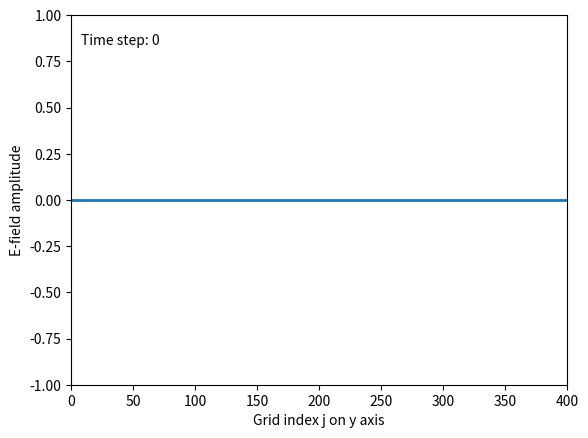

The script that saved this image:
%matplotlib inline
import numpy as np
import matplotlib.pyplot as plt
from matplotlib.animation import FuncAnimation

#Constants

eps0 = 8.8541878128e-12
mu0 = 1.256637062e-6
c = 1/np.sqrt(eps0*mu0)
imp0 = np.sqrt(mu0/eps0)

# values for other than vakuum, epsilon (eps) also can be an array of permativities in the y direction for every step, mu also can be so

mu = mu0
eps = eps0
v = 1/np.sqrt(eps*mu)
imp = np.sqrt(mu/eps)

j_max = 500  #size of y
n_max = 2000  #size of t
j_source = 250 #space step of j_source

E_x = np.zeros(j_max)
H_z = np.zeros(j_max)

#can be replaced with just E_x and H_z and is not important but or simplicity, it can be better do define it

E_x_prev = np.zeros(j_max)
H_z_prev = np.zeros(j_max)

lambda_min = 350e-9  #minimum wavelength
dx = lambda_min/20
dt = dx/c

#Defining source:

def Source_Func(t):
    tau = 30   # in time steps
    t_0 = tau*3     # delay for source to work
    lambda_0 = 550e-9  #defines the frequency of the source
    w0 = 2*np.pi*c/lambda_0 
    return np.exp(-(t-t_0)**2/tau**2)*np.sin(w0*t*dt)

#The loop, Simulating light in a vacuum

for n in range(n_max):
    #update magnetic field boundaries, if we want the wave to propagate off the screen, if we delete them, the wave will bounce (Mirror)
    H_z[j_max-1] = H_z_prev[j_max-2]
    #update magnetic field
    for j in range(j_max-1):
        H_z[j] = H_z_prev[j] + dt/(dx*mu0) * (E_x[j+1]-E_x[j])
    H_z_prev[:] = H_z[:]
        
    #can add magnetic field source here, if only E field source and no H field or the other way around, then the EM wave will propagate in both directions
    H_z[j_source-1] -= Source_Func(n)/imp0 # dividing by impedance is important for only one wave propagating
    H_z_prev[j_source-1] = H_z[j_source-1]
    
    #update electric field boundaries, if we want the wave to propagate off the screen, if we delete them, the wave will bounce (Mirror)
    E_x[0] = E_x_prev[1]
    #update electric field
    for j in range(1,j_max):
        E_x[j] = E_x_prev[j] + dt/(dx*eps) * (H_z[j]-H_z[j-1])
    E_x_prev[:] = E_x[:]
                
    #can add Electric field source here, if only E field source and no H field or the other way around, then the EM wave will propagate in both directions
    E_x[j_source] += Source_Func(n+1)
    E_x_prev[j_source] = E_x[j_source]
    
    #plot at every 10th time step
    if n%100 == 0:
        plt.plot(E_x)
        plt.ylim([-1,1])
        plt.show()
        plt.close()

%matplotlib inline 

import numpy as np
import matplotlib.pyplot as plt
from matplotlib.animation import FuncAnimation

# --- Physical constants
eps0 = 8.854e-12
mu0  = 4*np.pi*1e-7
c    = 1/np.sqrt(eps0*mu0)
imp0 = np.sqrt(mu0/eps0)

# --- Grid and time
j_max = 400
dx = 1e-3
dt = 0.99 * dx / c      # Courant limit
n_max = 1000  # Ensure this is positive

# --- Arrays
E_x = np.zeros(j_max)
H_z = np.zeros(j_max)
E_x_prev = np.zeros_like(E_x)
H_z_prev = np.zeros_like(H_z)

# --- Source function (simple sine pulse)
j_source = j_max // 3
def Source_Func(n):
    return np.sin(0.1 * n)  # Simple sinusoidal source

# --- Figure setup
fig, ax = plt.subplots()
line, = ax.plot(E_x, lw=2)  # Ensure `line` is treated as a single line object
ax.set_ylim([-1, 1])
ax.set_xlim([0, j_max])
ax.set_xlabel("Grid index j on y axis")
ax.set_ylabel("E-field amplitude")
title_text = ax.text(0.02, 0.95, "Time step: 0", transform=ax.transAxes, va="top")

def init():
    line.set_ydata(np.zeros_like(E_x))  # Initial empty plot
    return line, title_text  # Return all elements that change

def update_field_loop(n):
    print(f"Time step {n}: H_z[0] = {H_z[0]}, E_x[0] = {E_x[0]}")  # Debugging
    
    # --- Update magnetic field
    H_z[j_max-1] = H_z_prev[j_max-2]
    for j in range(j_max-1):
        H_z[j] = H_z_prev[j] + dt/(dx*mu0) * (E_x[j+1] - E_x[j])
    H_z_prev[:] = H_z[:]

    # Inject magnetic field source
    H_z[j_source-1] -= Source_Func(n) / imp0
    H_z_prev[j_source-1] = H_z[j_source-1]

    # --- Update electric field
    E_x[0] = E_x_prev[1]
    for j in range(1, j_max):
        E_x[j] = E_x_prev[j] + dt/(dx*eps0) * (H_z[j] - H_z[j-1])
    E_x_prev[:] = E_x[:]

    # Inject electric field source
    E_x[j_source] += Source_Func(n+1)
    E_x_prev[j_source] = E_x[j_source]

    # --- Update plot data
    line.set_ydata(E_x)
    ax.set_title(f"Time step: {n}")
    
    return line, title_text  # Return updated elements

# --- Create animation
ani = FuncAnimation(fig, update_field_loop, frames=range(n_max),
                    interval=100, blit=False)  # Set blit=False for debugging

# --- Show the plot
plt.show()


